Labelled photos from "Segmented", an image-classification folder in agb2k/Multi-View-Oil-Palm-Seed-Classification-Correspondence. The possible labels are: bad seed, good seed.

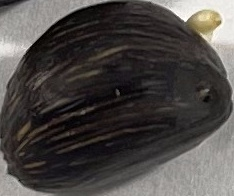
Label: good seed

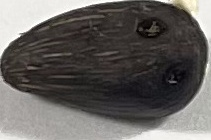
Label: bad seed

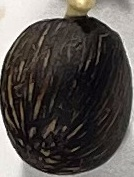
Label: good seed

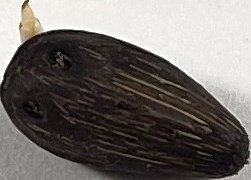
Label: bad seed

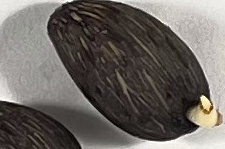
Label: bad seed

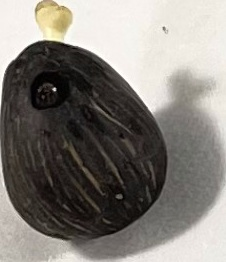
Label: good seed
